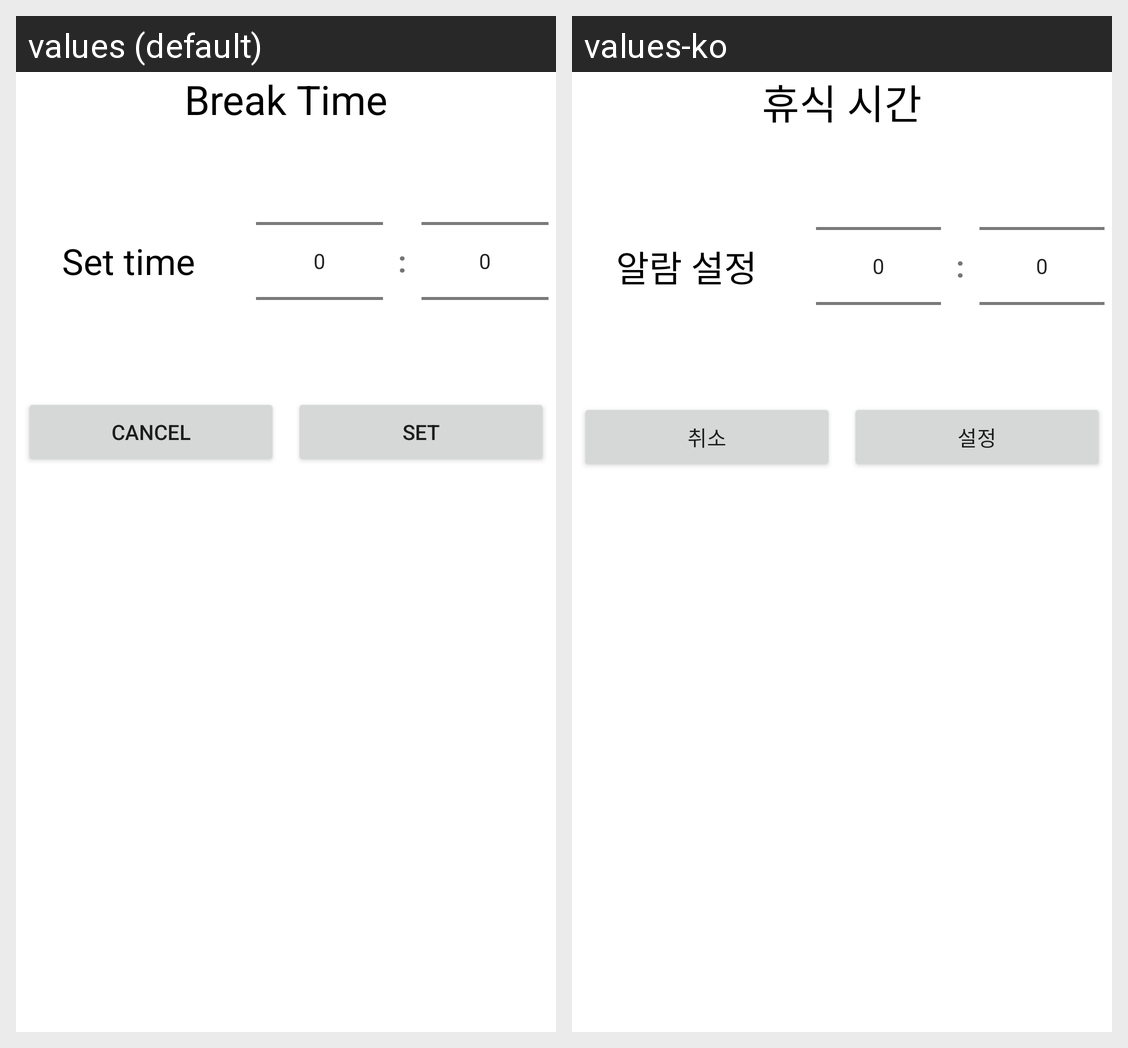

Translations of the strings shown on this Android screen, per locale in the grid:
Android screen res/layout/minutes_seconds_picker.xml rendered under 2 locales, left to right: values (default), values-ko. Device: Nexus 5 (rendered at 1080×1920; each locale shown at half size, 540×960, under a caption strip naming it); theme Theme.ExerciseCounter.
Strings drawn on this screen, with the default value and each locale's value (text and hints the layout hard-codes, and strings that could not be matched under every locale, appear in the picture but are not listed):

select_time
  values: Break Time
  values-ko: 휴식 시간

time
  values: Set time
  values-ko: 알람 설정

Cancel
  values: Cancel
  values-ko: 취소

Input
  values: Set
  values-ko: 설정
